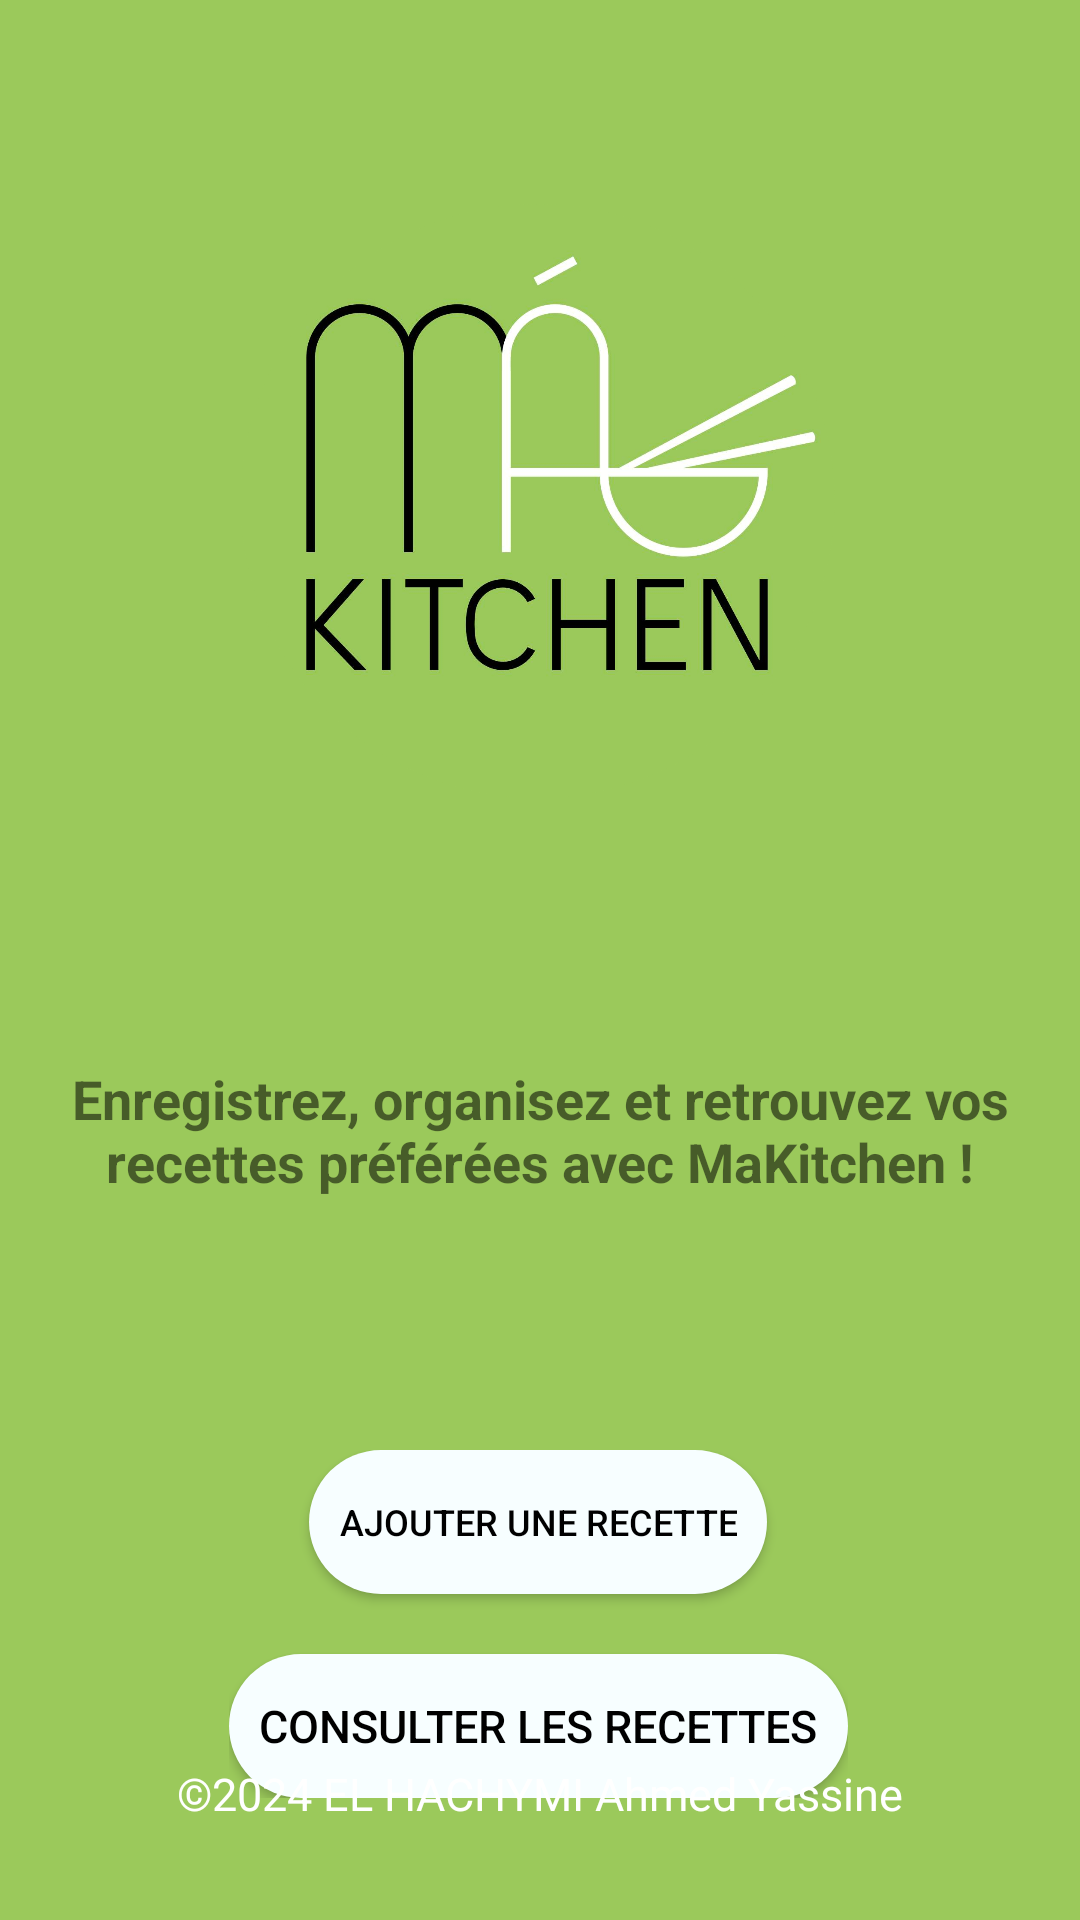

This screen was rendered from an Android layout file. Write that file and the resources it references.
<!-- AndroidManifest.xml: application theme AppTheme -->
<!-- res/layout/activity_main.xml -->
<?xml version="1.0" encoding="utf-8"?>
<androidx.constraintlayout.widget.ConstraintLayout xmlns:android="http://schemas.android.com/apk/res/android"
    android:layout_width="match_parent"
    android:layout_height="match_parent"
    xmlns:app="http://schemas.android.com/apk/res-auto"
    android:padding="16dp">

    <ImageView
        android:id="@+id/appLogo"
        android:layout_width="229dp"
        android:layout_height="198dp"
        android:layout_marginTop="52dp"
        android:src="@drawable/logo"
        app:layout_constraintEnd_toEndOf="parent"
        app:layout_constraintHorizontal_bias="0.493"
        app:layout_constraintStart_toStartOf="parent"
        app:layout_constraintTop_toTopOf="parent" />

    <TextView
        android:id="@+id/tvWelcome"
        android:layout_width="0dp"
        android:layout_height="wrap_content"
        android:layout_marginTop="88dp"
        android:gravity="center"
        android:text="Enregistrez, organisez et retrouvez vos recettes préférées avec MaKitchen !"
        android:textSize="18sp"
        android:textStyle="bold"
        app:layout_constraintEnd_toEndOf="parent"
        app:layout_constraintHorizontal_bias="0.0"
        app:layout_constraintStart_toStartOf="parent"
        app:layout_constraintTop_toBottomOf="@id/appLogo" />

    <LinearLayout
        android:layout_width="wrap_content"
        android:layout_height="wrap_content"
        android:layout_marginTop="84dp"
        android:gravity="center"
        android:orientation="vertical"
        app:layout_constraintEnd_toEndOf="parent"
        app:layout_constraintHorizontal_bias="0.497"
        app:layout_constraintStart_toStartOf="parent"
        app:layout_constraintTop_toBottomOf="@id/tvWelcome">

        <Button
            android:id="@+id/btnAddRecipe"
            android:layout_width="wrap_content"
            android:layout_height="wrap_content"
            android:layout_marginBottom="20dp"
            android:drawableStart="@drawable/ic_plus"
            android:padding="10dp"
            android:text="Ajouter une recette"
            android:textColor="@android:color/black"
            android:textSize="12dp"
            android:background="@drawable/pill_btn"
            />

        <Button
            android:id="@+id/btnViewRecipes"
            android:layout_width="wrap_content"
            android:layout_height="wrap_content"
            android:background="@drawable/pill_btn"
            android:drawableStart="@drawable/ic_list"
            android:padding="10dp"
            android:text="Consulter les recettes"
            android:textColor="@android:color/black"
            android:textSize="15sp" />
    </LinearLayout>

    <TextView
        android:id="@+id/tvCopyright"
        android:layout_width="wrap_content"
        android:layout_height="wrap_content"
        android:layout_marginTop="16dp"
        android:layout_marginBottom="16dp"
        android:text="©2024 EL HACHYMI Ahmed Yassine"
        android:textColor="@android:color/white"
        android:textSize="15dp"
        app:layout_constraintBottom_toBottomOf="parent"
        app:layout_constraintStart_toStartOf="parent"
        app:layout_constraintEnd_toEndOf="parent" />

</androidx.constraintlayout.widget.ConstraintLayout>
<!-- resources referenced by this layout -->
<resources>
  <!-- drawable logo: png bitmap (drawable, 398372 bytes) -->
  <!-- drawable pill_btn (drawable) -->
  <?xml version="1.0" encoding="utf-8"?>
  <shape xmlns:android="http://schemas.android.com/apk/res/android">
      <solid android:color="#f7feff" />
      <corners android:radius="50dp" />
      <padding
          android:left="16dp"
          android:top="10dp"
          android:right="16dp"
          android:bottom="10dp" />
  </shape>
  <style name="AppTheme" parent="Theme.AppCompat.Light.DarkActionBar">
          <item name="colorButtonNormal">@color/button_background</item>
          <item name="android:windowBackground">@color/app_background</item>
          <item name="colorPrimary">@color/app_background</item>
          <item name="colorPrimaryDark">@color/app_background</item>
          <item name="colorAccent">@color/white</item>
      </style>
  <color name="button_background">#f7feff</color>
  <color name="app_background">#9bc95b</color>
  <color name="white">#FFFFFFFF</color>
</resources>
